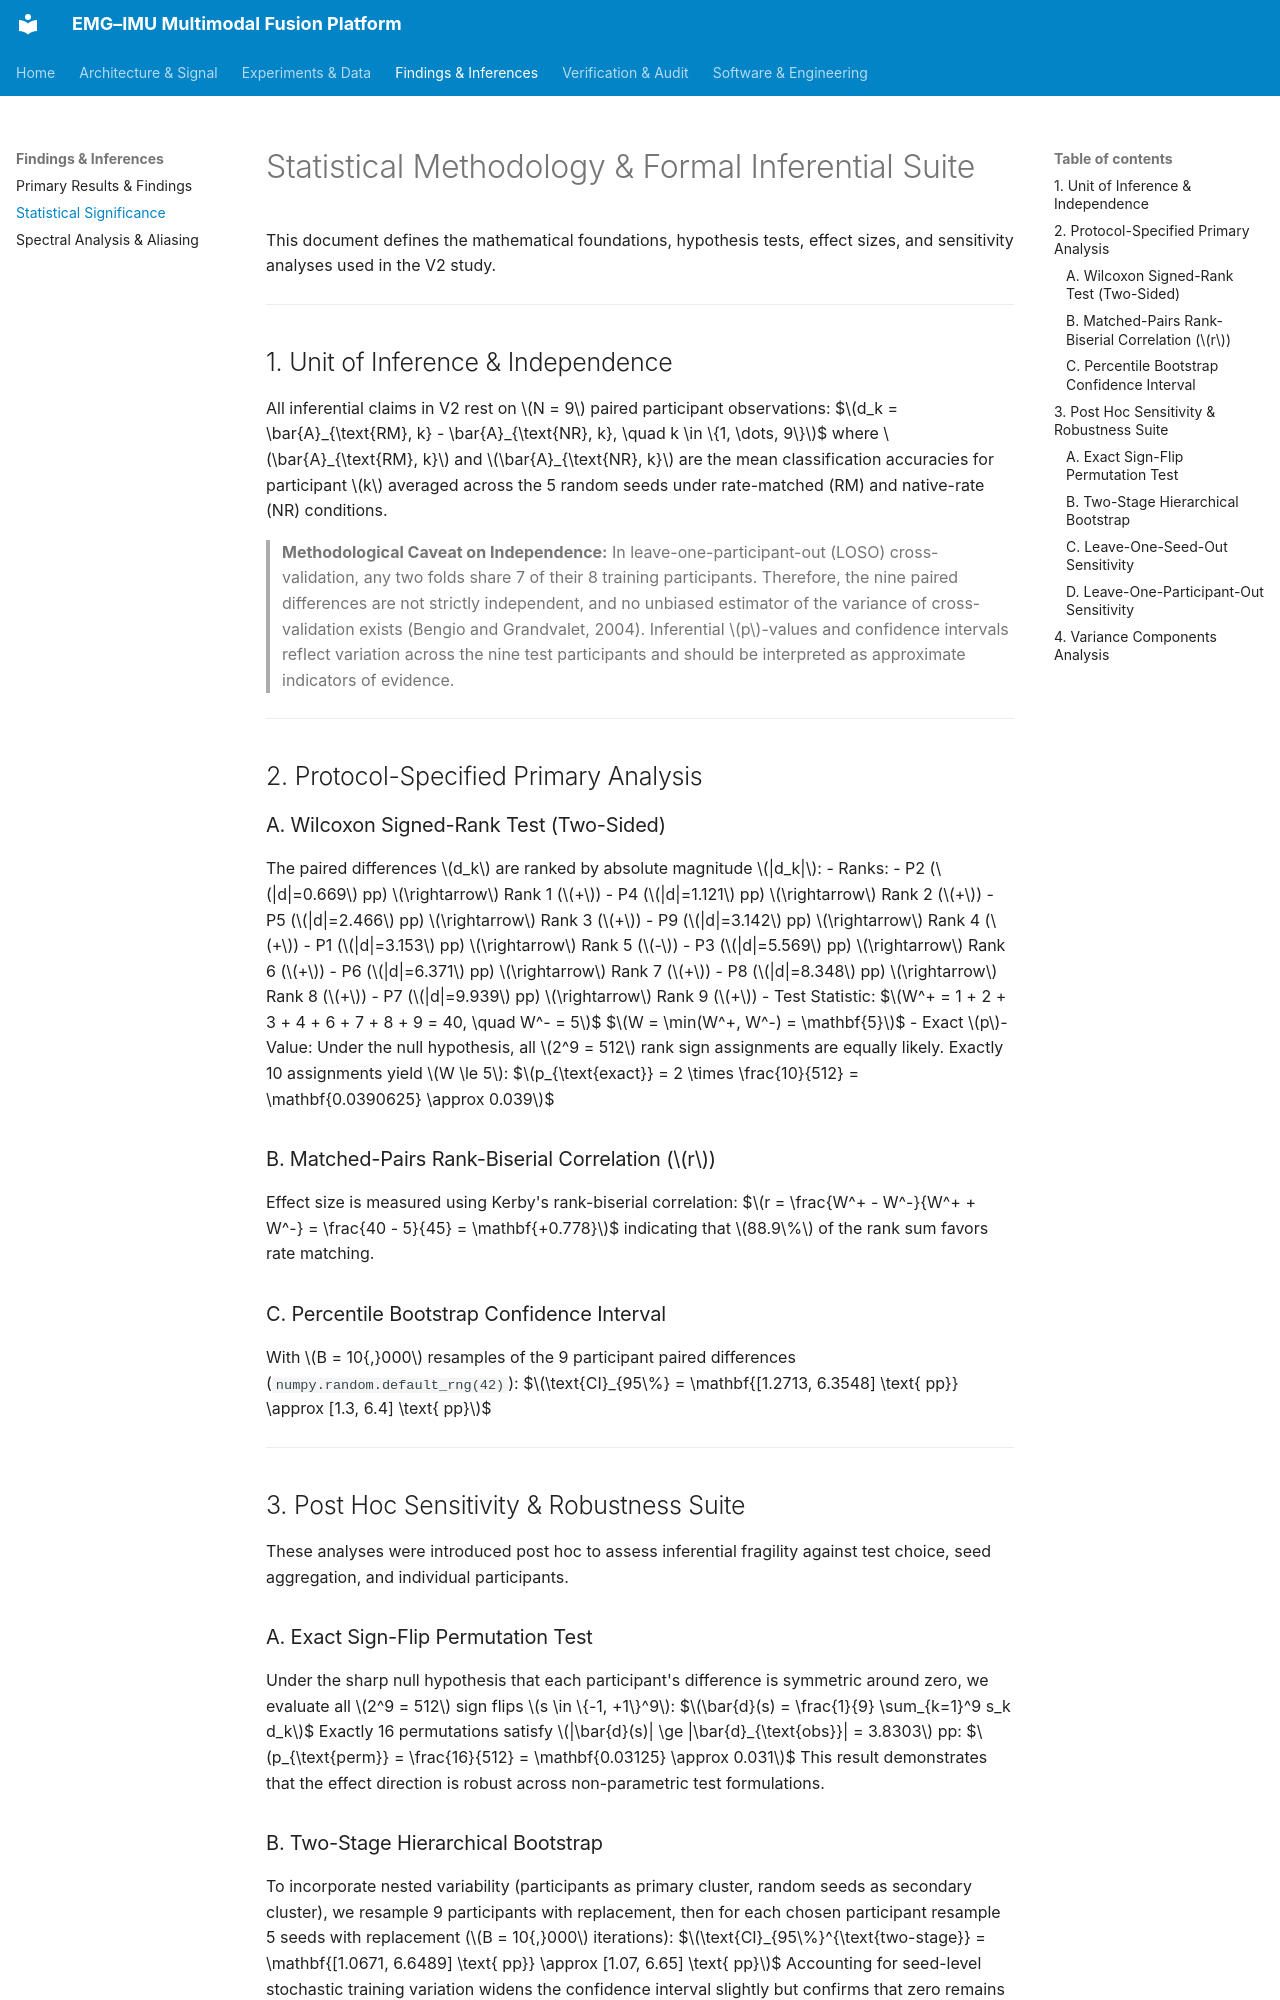

repository: SaqibAhmadBhat/subject-independent-emg-imu-fusion · page: STATISTICAL_ANALYSIS/index.html · generator: mkdocs

# Statistical Methodology & Formal Inferential Suite

This document defines the mathematical foundations, hypothesis tests, effect sizes, and sensitivity analyses used in the V2 study.

---

## 1. Unit of Inference & Independence

All inferential claims in V2 rest on $N = 9$ paired participant observations:
$$d_k = \bar{A}_{\text{RM}, k} - \bar{A}_{\text{NR}, k}, \quad k \in \{1, \dots, 9\}$$
where $\bar{A}_{\text{RM}, k}$ and $\bar{A}_{\text{NR}, k}$ are the mean classification accuracies for participant $k$ averaged across the 5 random seeds under rate-matched (RM) and native-rate (NR) conditions.

> **Methodological Caveat on Independence:**
> In leave-one-participant-out (LOSO) cross-validation, any two folds share 7 of their 8 training participants. Therefore, the nine paired differences are not strictly independent, and no unbiased estimator of the variance of cross-validation exists (Bengio and Grandvalet, 2004). Inferential $p$-values and confidence intervals reflect variation across the nine test participants and should be interpreted as approximate indicators of evidence.

---

## 2. Protocol-Specified Primary Analysis

### A. Wilcoxon Signed-Rank Test (Two-Sided)
The paired differences $d_k$ are ranked by absolute magnitude $|d_k|$:
- Ranks:
  - P2 ($|d|=0.669$ pp) $\rightarrow$ Rank 1 ($+$)
  - P4 ($|d|=1.121$ pp) $\rightarrow$ Rank 2 ($+$)
  - P5 ($|d|=2.466$ pp) $\rightarrow$ Rank 3 ($+$)
  - P9 ($|d|=3.142$ pp) $\rightarrow$ Rank 4 ($+$)
  - P1 ($|d|=3.153$ pp) $\rightarrow$ Rank 5 ($-$)
  - P3 ($|d|=5.569$ pp) $\rightarrow$ Rank 6 ($+$)
  - P6 ($|d|=6.371$ pp) $\rightarrow$ Rank 7 ($+$)
  - P8 ($|d|=8.348$ pp) $\rightarrow$ Rank 8 ($+$)
  - P7 ($|d|=9.939$ pp) $\rightarrow$ Rank 9 ($+$)
- Test Statistic:
  $$W^+ = 1 + 2 + 3 + 4 + 6 + 7 + 8 + 9 = 40, \quad W^- = 5$$
  $$W = \min(W^+, W^-) = \mathbf{5}$$
- Exact $p$-Value:
  Under the null hypothesis, all $2^9 = 512$ rank sign assignments are equally likely. Exactly 10 assignments yield $W \le 5$:
  $$p_{\text{exact}} = 2 \times \frac{10}{512} = \mathbf{0.0390625} \approx 0.039$$

### B. Matched-Pairs Rank-Biserial Correlation ($r$)
Effect size is measured using Kerby's rank-biserial correlation:
$$r = \frac{W^+ - W^-}{W^+ + W^-} = \frac{40 - 5}{45} = \mathbf{+0.778}$$
indicating that $88.9\%$ of the rank sum favors rate matching.

### C. Percentile Bootstrap Confidence Interval
With $B = 10{,}000$ resamples of the 9 participant paired differences (`numpy.random.default_rng(42)`):
$$\text{CI}_{95\%} = \mathbf{[1.2713, 6.3548] \text{ pp}} \approx [1.3, 6.4] \text{ pp}$$

---

## 3. Post Hoc Sensitivity & Robustness Suite

These analyses were introduced post hoc to assess inferential fragility against test choice, seed aggregation, and individual participants.

### A. Exact Sign-Flip Permutation Test
Under the sharp null hypothesis that each participant's difference is symmetric around zero, we evaluate all $2^9 = 512$ sign flips $s \in \{-1, +1\}^9$:
$$\bar{d}(s) = \frac{1}{9} \sum_{k=1}^9 s_k d_k$$
Exactly 16 permutations satisfy $|\bar{d}(s)| \ge |\bar{d}_{\text{obs}}| = 3.8303$ pp:
$$p_{\text{perm}} = \frac{16}{512} = \mathbf{0.03125} \approx 0.031$$
This result demonstrates that the effect direction is robust across non-parametric test formulations.
